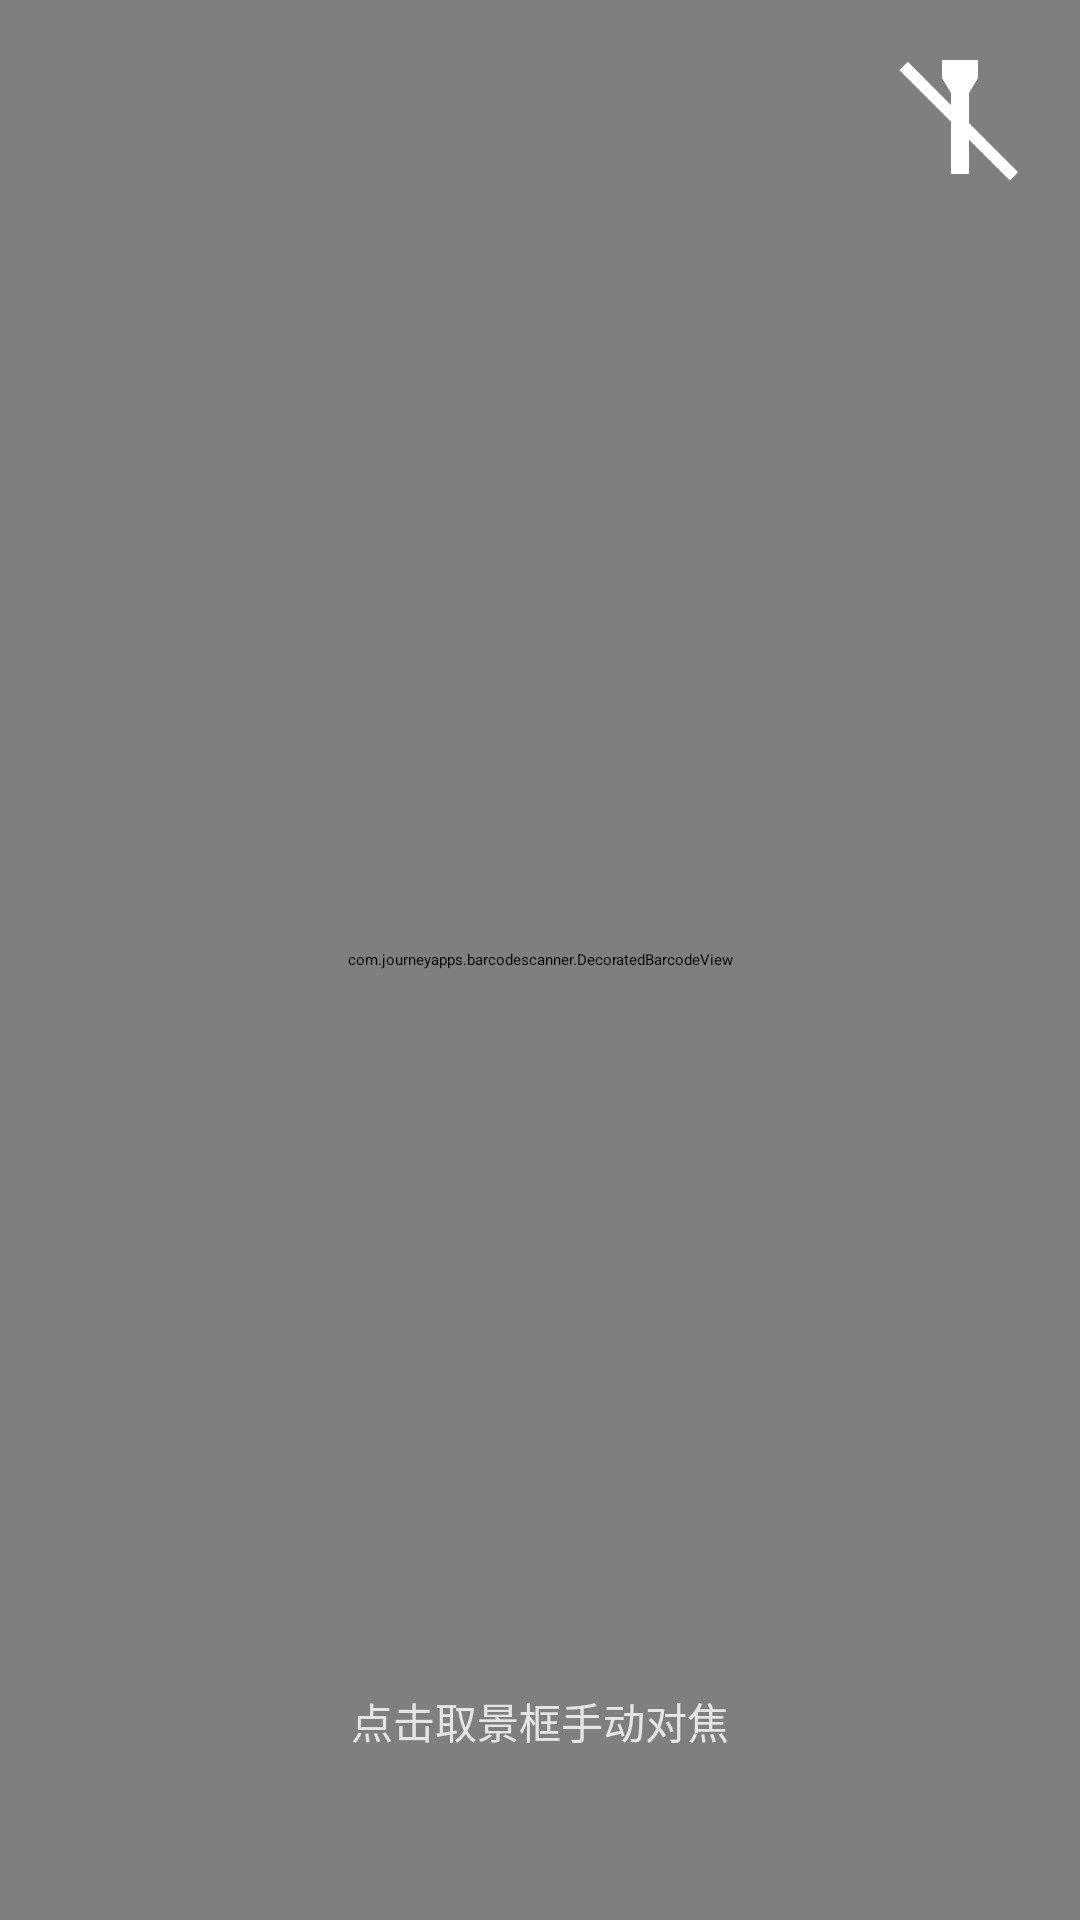

Produce the Android XML layout that renders to this screen, including the resource entries it uses.
<!-- AndroidManifest.xml: activity theme zxing_CaptureTheme -->
<!-- res/layout/activity_scan.xml -->
<?xml version="1.0" encoding="utf-8"?>
<FrameLayout xmlns:android="http://schemas.android.com/apk/res/android"
    xmlns:app="http://schemas.android.com/apk/res-auto"
    android:layout_width="match_parent"
    android:layout_height="match_parent"
    android:background="@android:color/black">

    <com.journeyapps.barcodescanner.DecoratedBarcodeView
        android:id="@+id/zxing_barcode_scanner"
        android:layout_width="match_parent"
        android:layout_height="match_parent"
        app:zxing_preview_scaling_strategy="centerCrop"
        app:zxing_use_texture_view="false" />

    
    <ImageButton
        android:id="@+id/btn_torch"
        android:layout_width="48dp"
        android:layout_height="48dp"
        android:layout_gravity="top|end"
        android:layout_margin="16dp"
        android:background="@android:color/transparent"
        android:contentDescription="@string/torch_off"
        android:src="@drawable/ic_torch_off" />

    
    <TextView
        android:id="@+id/tv_focus_hint"
        android:layout_width="wrap_content"
        android:layout_height="wrap_content"
        android:layout_gravity="bottom|center_horizontal"
        android:layout_marginBottom="48dp"
        android:background="@android:color/transparent"
        android:padding="8dp"
        android:text="@string/tap_to_focus"
        android:textColor="#CCFFFFFF"
        android:textSize="14sp" />

</FrameLayout>
<!-- resources referenced by this layout -->
<resources>
  <!-- drawable ic_torch_off (drawable) -->
  <?xml version="1.0" encoding="utf-8"?>
  <vector xmlns:android="http://schemas.android.com/apk/res/android"
      android:width="24dp"
      android:height="24dp"
      android:viewportWidth="24"
      android:viewportHeight="24"
      android:tint="#FFFFFF">
      
      <path
          android:fillColor="#FFFFFF"
          android:pathData="M9,2h6v3l-1.5,2.5V21h-3V7.5L9,5V2z" />
      <path
          android:fillColor="#FFFFFF"
          android:pathData="M3.3,2.3L21.7,20.7l-1.4,1.4L1.9,3.7L3.3,2.3z" />
  </vector>
  <string name="tap_to_focus">点击取景框手动对焦</string>
  <string name="torch_off">打开闪光灯</string>
</resources>
